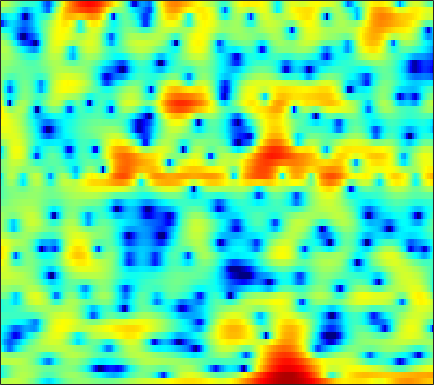

The file beside this chart, header and first rows:
1.7341, 1.9146, 2.1389, 2.3204, 2.4213, 2.5144, 2.5476, 2.5225, 2.416, 2.2236, 1.959, 1.688, 1.2287, 0.65463, 0.1448, -0.66318, -1.609, -2.4143, -3.5984, -4.8326, -5.9755, -6.6131, -6.9215, -6.5309
-4.738, -3.8, -2.534, -1.379, -0.6116, 0.2608, 0.9575, 1.368, 1.773, 2.021, 2.123, 2.101, 1.954, 1.675, 1.39, 0.9062, 0.3168, -0.1707, -0.8455, -1.48, -1.992, -2.243, -2.341, -2.169
-4.115, -3.4, -2.347, -1.349, -0.676, 0.09166, 0.7074, 1.061, 1.409, 1.619, 1.699, 1.677, 1.551, 1.338, 1.126, 0.7863, 0.4018, 0.09945, -0.2873, -0.627, -0.891, -1.028, -1.114, -1.092
2.354, 2.314, 2.301, 2.316, 2.336, 2.374, 2.389, 2.378, 2.321, 2.203, 1.996, 1.765, 1.349, 0.7959, 0.2715, -0.6089, -1.721, -2.749, -4.425, -6.511, -8.989, -10.73, -11.34, -9.451
1.957, 1.494, 0.9683, 0.5681, 0.3711, 0.2577, 0.2894, 0.3789, 0.5545, 0.7409, 0.8883, 0.9453, 0.9355, 0.8191, 0.6279, 0.2305, -0.3259, -0.8491, -1.668, -2.55, -3.351, -3.743, -3.818, -3.305
-3.634, -5.458, -8.211, -10.87, -11.73, -10.53, -8.269, -6.673, -4.905, -3.478, -2.308, -1.573, -0.7847, -0.1407, 0.2534, 0.6706, 0.9929, 1.171, 1.358, 1.512, 1.641, 1.743, 1.883, 2.042
-5.981, -7.723, -10.09, -12, -12.65, -12.27, -11.06, -9.953, -8.448, -6.977, -5.604, -4.594, -3.363, -2.247, -1.49, -0.5708, 0.2515, 0.7967, 1.455, 2.029, 2.522, 2.831, 3.159, 3.381
-5.437, -6.53, -8.18, -10.09, -11.7, -14.09, -16.42, -17.02, -15.35, -12.53, -10.04, -8.474, -6.755, -5.308, -4.358, -3.182, -2.048, -1.215, -0.1246, 0.9102, 1.869, 2.506, 3.237, 3.809
-4.607, -5.116, -6.127, -7.458, -8.665, -10.39, -11.89, -12.36, -12.01, -10.96, -9.909, -9.346, -9.084, -9.32, -9.759, -10.19, -9.512, -7.974, -5.318, -2.784, -0.636, 0.7164, 2.196, 3.348
-2.971, -3.089, -3.358, -3.714, -4.015, -4.4, -4.762, -4.995, -5.241, -5.478, -5.796, -6.16, -6.917, -8.037, -9.132, -10.63, -10.76, -9.247, -6.397, -3.692, -1.46, -0.07311, 1.437, 2.631
-2.683, -2.727, -2.775, -2.832, -2.888, -2.941, -2.981, -3.008, -2.993, -2.989, -2.974, -2.952, -2.942, -2.915, -2.861, -2.675, -2.327, -1.939, -1.279, -0.5254, 0.2475, 0.8079, 1.486, 2.074
-3.994, -3.725, -3.466, -3.314, -3.265, -3.202, -3.098, -2.95, -2.615, -2.153, -1.623, -1.209, -0.6555, -0.1549, 0.1797, 0.5683, 0.8855, 1.073, 1.258, 1.372, 1.421, 1.407, 1.349, 1.271
-4.287, -3.494, -3.148, -3.485, -4.135, -5.482, -6.841, -7.166, -5.958, -3.736, -1.599, -0.2613, 1.166, 2.224, 2.808, 3.333, 3.598, 3.627, 3.455, 3.014, 2.306, 1.579, 0.3611, -1.11
-0.405, -0.3858, -0.7193, -1.558, -2.573, -4.519, -6.788, -7.684, -6.079, -3.232, -0.7448, 0.707, 2.166, 3.15, 3.65, 4.005, 4.059, 3.915, 3.45, 2.68, 1.571, 0.4582, -1.48, -4.202
1.279, 1.217, 1.054, 0.7927, 0.5666, 0.272, 0.08871, 0.0854, 0.2644, 0.6334, 1.099, 1.439, 1.815, 2.046, 2.097, 1.997, 1.683, 1.315, 0.6654, -0.1494, -1.099, -1.858, -2.864, -3.767
2.216, 2.299, 2.339, 2.313, 2.261, 2.175, 2.079, 2.023, 1.959, 1.915, 1.852, 1.771, 1.598, 1.325, 1.027, 0.4995, -0.2127, -0.8801, -1.938, -3.185, -4.559, -5.606, -6.819, -7.492
3.015, 3.104, 3.114, 3.04, 2.94, 2.777, 2.598, 2.455, 2.273, 2.079, 1.856, 1.663, 1.331, 0.8899, 0.4659, -0.2519, -1.171, -2.026, -3.451, -5.306, -7.827, -10.4, -15.92, -32.25
3.756, 3.619, 3.292, 2.848, 2.467, 1.959, 1.523, 1.268, 1.045, 0.9188, 0.843, 0.7839, 0.6298, 0.3574, 0.0617, -0.4913, -1.2, -1.851, -2.861, -4.016, -5.283, -6.216, -7.249, -7.641
4.938, 4.391, 3.38, 2.019, 0.7821, -1.052, -2.679, -3.306, -3.053, -2.088, -1.108, -0.5718, -0.1425, -0.0455, -0.1554, -0.5051, -1.044, -1.51, -2.15, -2.748, -3.211, -3.43, -3.524, -3.336
6.528, 5.783, 4.404, 2.43, 0.429, -3.387, -9.28, -12.84, -7.796, -3.791, -1.561, -0.6232, -0.04156, -0.06482, -0.4224, -1.232, -2.361, -3.281, -4.406, -5.164, -5.403, -5.368, -5.084, -4.642
6.277, 5.814, 4.988, 3.966, 3.107, 1.948, 0.9692, 0.4975, 0.289, 0.3711, 0.459, 0.4078, 0.04139, -0.7678, -1.754, -3.691, -6.591, -9.809, -16.87, -21.64, -14.74, -12.33, -11.19, -11.84
4.561, 4.386, 4.005, 3.525, 3.136, 2.647, 2.217, 1.966, 1.697, 1.482, 1.21, 0.9447, 0.4095, -0.392, -1.21, -2.634, -4.413, -5.894, -7.697, -8.739, -8.882, -8.733, -8.789, -9.26
2.528, 2.324, 1.848, 1.232, 0.7637, 0.2725, 0.04703, 0.07269, 0.294, 0.6036, 0.892, 1.019, 1.029, 0.8376, 0.5714, 0.05244, -0.5883, -1.102, -1.767, -2.338, -2.768, -2.99, -3.159, -3.165
1.211, 0.5752, -0.7408, -2.69, -4.594, -7.311, -7.918, -6.319, -3.631, -1.489, 0.04946, 0.8591, 1.586, 1.972, 2.076, 2.022, 1.781, 1.509, 1.059, 0.5552, 0.04526, -0.3213, -0.7073, -0.9327
1.323, 0.6387, -0.6799, -2.587, -4.44, -7.029, -7.512, -5.866, -3.136, -0.906, 0.7094, 1.596, 2.428, 2.911, 3.071, 3.066, 2.82, 2.481, 1.849, 1.013, -0.02105, -0.9083, -2.157, -3.286
1.262, 1.053, 0.6676, 0.2325, -0.05393, -0.2902, -0.2336, 0.02192, 0.5706, 1.222, 1.843, 2.241, 2.628, 2.831, 2.853, 2.686, 2.296, 1.841, 0.9966, -0.183, -1.786, -3.379, -6.339, -11.21
0.1492, 0.3159, 0.4717, 0.5896, 0.6726, 0.801, 0.9616, 1.113, 1.345, 1.588, 1.816, 1.952, 2.061, 2.067, 1.994, 1.771, 1.39, 0.9957, 0.3005, -0.5961, -1.71, -2.672, -4.079, -5.396
-1.225, -0.8171, -0.3614, -0.001155, 0.2157, 0.4649, 0.6768, 0.8132, 0.9744, 1.113, 1.225, 1.284, 1.33, 1.317, 1.255, 1.112, 0.8756, 0.6342, 0.2342, -0.2403, -0.762, -1.154, -1.624, -1.978
-2.018, -1.522, -0.9645, -0.5251, -0.2742, -0.02879, 0.1332, 0.212, 0.2814, 0.3448, 0.419, 0.487, 0.5939, 0.6924, 0.7363, 0.7456, 0.6753, 0.5655, 0.3551, 0.09102, -0.1831, -0.3807, -0.5884, -0.7027
-2.055, -1.533, -0.9129, -0.4244, -0.1607, -0.04131, -0.1356, -0.3163, -0.6313, -0.8957, -0.9424, -0.7822, -0.3808, 0.1256, 0.4804, 0.8045, 0.9392, 0.914, 0.7088, 0.3535, -0.08264, -0.3882, -0.6922, -0.7475
-3.178, -1.854, -0.2705, 0.7958, 1.198, 1.232, 0.6014, -0.3564, -2.336, -4.988, -6.519, -5.318, -2.534, -0.2838, 0.9103, 1.914, 2.33, 2.291, 1.791, 0.775, -0.7611, -2.165, -3.864, -4.197
-5.605, -2.504, 0.1494, 1.694, 2.268, 2.425, 1.866, 0.909, -1.109, -3.824, -5.517, -4.378, -1.726, 0.4665, 1.548, 2.451, 2.739, 2.581, 1.879, 0.5163, -1.697, -4.158, -8.933, -10.49
-0.5836, -0.0434, 0.7509, 1.45, 1.857, 2.09, 2.026, 1.819, 1.373, 0.8587, 0.4871, 0.3632, 0.3668, 0.4582, 0.496, 0.4251, 0.2261, 0.02545, -0.3547, -0.8586, -1.51, -2.003, -2.463, -2.559
-0.03945, 0.2903, 0.9754, 1.715, 2.213, 2.704, 2.959, 3.005, 2.842, 2.489, 1.95, 1.407, 0.568, -0.4769, -1.289, -2.348, -3.062, -3.27, -3.142, -2.735, -2.283, -2.02, -1.749, -1.582
-4.763, -2.908, -0.3806, 1.629, 2.738, 3.808, 4.424, 4.598, 4.51, 4.059, 3.215, 2.311, 0.6287, -1.73, -4.105, -8.556, -14.2, -13.38, -8.508, -5.414, -3.483, -2.528, -1.748, -1.361
-6.542, -3.754, -0.5482, 1.704, 2.941, 4.04, 4.665, 4.853, 4.77, 4.284, 3.427, 2.529, 0.9709, -1.009, -2.791, -5.365, -7.261, -7.561, -6.592, -5.262, -4.172, -3.573, -3.052, -2.812
0.6161, 1.143, 2.003, 2.841, 3.35, 3.851, 4.088, 4.103, 3.88, 3.398, 2.662, 1.947, 0.8259, -0.4419, -1.467, -2.748, -3.882, -4.598, -5.356, -5.857, -6.168, -6.294, -6.311, -6.206
2.981, 3.251, 3.555, 3.801, 3.917, 3.974, 3.878, 3.694, 3.294, 2.733, 1.993, 1.338, 0.3185, -0.8266, -1.753, -3.094, -4.552, -5.691, -7.34, -9.147, -10.97, -12.11, -12.68, -11.86
4.285, 4.359, 4.38, 4.311, 4.218, 3.995, 3.677, 3.356, 2.827, 2.151, 1.345, 0.6473, -0.398, -1.596, -2.571, -4.019, -5.636, -7.006, -9.137, -11.97, -16.17, -21.32, -28.54, -18.49
5.195, 5.013, 4.725, 4.388, 4.118, 3.71, 3.259, 2.877, 2.288, 1.562, 0.6952, -0.0689, -1.202, -2.489, -3.513, -4.894, -6.252, -7.251, -8.493, -9.67, -10.75, -11.3, -11.38, -10.68
5.952, 5.373, 4.613, 3.937, 3.502, 3.058, 2.675, 2.401, 1.956, 1.355, 0.5259, -0.2855, -1.649, -3.302, -4.711, -6.633, -8.244, -8.866, -8.818, -8.166, -7.417, -6.856, -6.193, -5.586
6.319, 4.921, 2.998, 1.409, 0.7525, 0.7518, 1.292, 1.713, 2.056, 2.048, 1.594, 0.9498, -0.4435, -2.535, -4.842, -9.464, -19.52, -23.91, -11.32, -6.898, -4.267, -2.903, -1.639, -0.8171
4.29, 1.695, -3.155, -12.29, -23.09, -7.803, -3.088, -1.081, 0.5789, 1.432, 1.671, 1.481, 0.8188, -0.3266, -1.397, -2.895, -4.063, -4.277, -3.604, -2.298, -0.9334, 0.006593, 1.12, 1.953
1.866, -0.2573, -3.139, -5.445, -6.257, -5.836, -4.414, -3.2, -1.737, -0.6783, -0.07139, 0.06996, -0.08224, -0.5743, -1.073, -1.895, -2.6, -2.947, -3.078, -2.624, -1.69, -0.8318, 0.383, 1.486
0.517, -1.888, -5.845, -10.73, -13.04, -10.32, -6.646, -4.6, -2.607, -1.279, -0.5225, -0.2688, -0.3616, -0.8913, -1.614, -3.011, -4.986, -6.879, -9.322, -9.124, -6.04, -3.643, -1.056, 0.925
0.3313, -1.486, -4.282, -7.086, -8.155, -7.168, -5.128, -3.704, -2.241, -1.261, -0.7108, -0.5497, -0.6804, -1.218, -1.915, -3.279, -5.335, -7.353, -10.23, -10.09, -6.642, -4.122, -1.444, 0.5821
0.6271, -0.1107, -1.035, -1.769, -2.104, -2.231, -2.057, -1.821, -1.483, -1.208, -1.052, -1.048, -1.175, -1.471, -1.782, -2.297, -2.821, -3.152, -3.317, -3.042, -2.3, -1.538, -0.4426, 0.6195
0.6046, 0.3846, 0.06236, -0.2397, -0.4358, -0.652, -0.797, -0.8825, -0.9739, -1.06, -1.163, -1.257, -1.4, -1.547, -1.65, -1.75, -1.766, -1.713, -1.518, -1.172, -0.711, -0.3058, 0.2745, 0.8343
0.6796, 0.7461, 0.6995, 0.5479, 0.3864, 0.1162, -0.1903, -0.436, -0.7693, -1.099, -1.417, -1.624, -1.868, -2.024, -2.075, -2.03, -1.845, -1.61, -1.186, -0.6613, -0.09709, 0.3189, 0.8462, 1.274
1.288, 1.456, 1.461, 1.264, 0.9977, 0.5404, -0.0365, -0.5096, -1.171, -1.848, -2.497, -2.939, -3.453, -3.841, -3.982, -3.924, -3.548, -3.026, -2.124, -1.103, -0.05774, 0.6554, 1.463, 2.055
2.174, 2.145, 1.889, 1.384, 0.8504, -0.03515, -1.099, -1.985, -3.234, -4.466, -5.604, -6.425, -7.462, -8.574, -9.456, -10.27, -9.644, -8.098, -5.478, -2.97, -0.87, 0.4456, 1.824, 2.828
1.94, 1.567, 0.8778, -0.05819, -0.9238, -2.399, -4.209, -5.859, -8.393, -11.01, -12.89, -13.43, -13.65, -14.37, -15.93, -20.39, -21.33, -14.67, -8.724, -4.723, -1.817, -0.1181, 1.661, 2.979
0.06089, -0.5531, -1.462, -2.523, -3.467, -5.081, -7.223, -9.318, -13.19, -19.51, -28.78, -22.28, -17.02, -14.42, -13.13, -11.76, -10.01, -8.389, -5.972, -3.6, -1.45, -0.04205, 1.561, 2.848
-3.799, -4.443, -4.949, -5.326, -5.764, -6.561, -7.795, -8.928, -10.62, -12.15, -13.08, -13.1, -12.38, -11.21, -10.13, -8.634, -7.014, -5.791, -4.112, -2.454, -0.9176, 0.1631, 1.493, 2.655
-14.93, -14.07, -10.18, -7.942, -7.153, -6.872, -7.291, -7.947, -9.082, -10.39, -11.46, -11.88, -11.55, -10.43, -9.315, -7.668, -6.082, -5.003, -3.655, -2.444, -1.241, -0.3746, 0.7894, 1.942
-7.572, -7.664, -6.498, -5.336, -4.804, -4.795, -5.4, -6.319, -8.244, -11.22, -16.16, -22.14, -19.38, -12.94, -10.16, -7.637, -5.975, -5.1, -4.352, -3.862, -3.406, -2.914, -1.95, -0.5192
0.127, -0.1207, -0.3437, -0.5751, -0.8476, -1.407, -2.262, -3.133, -4.63, -6.461, -8.385, -9.373, -9.309, -7.981, -6.894, -5.73, -5.272, -5.275, -5.907, -7.247, -9.692, -11.87, -11.93, -7.587
2.794, 2.567, 2.158, 1.63, 1.139, 0.4642, -0.2957, -0.8777, -1.641, -2.365, -2.907, -3.183, -3.369, -3.41, -3.438, -3.65, -4.145, -4.839, -6.204, -8.233, -10.98, -12.95, -13.24, -10.06
